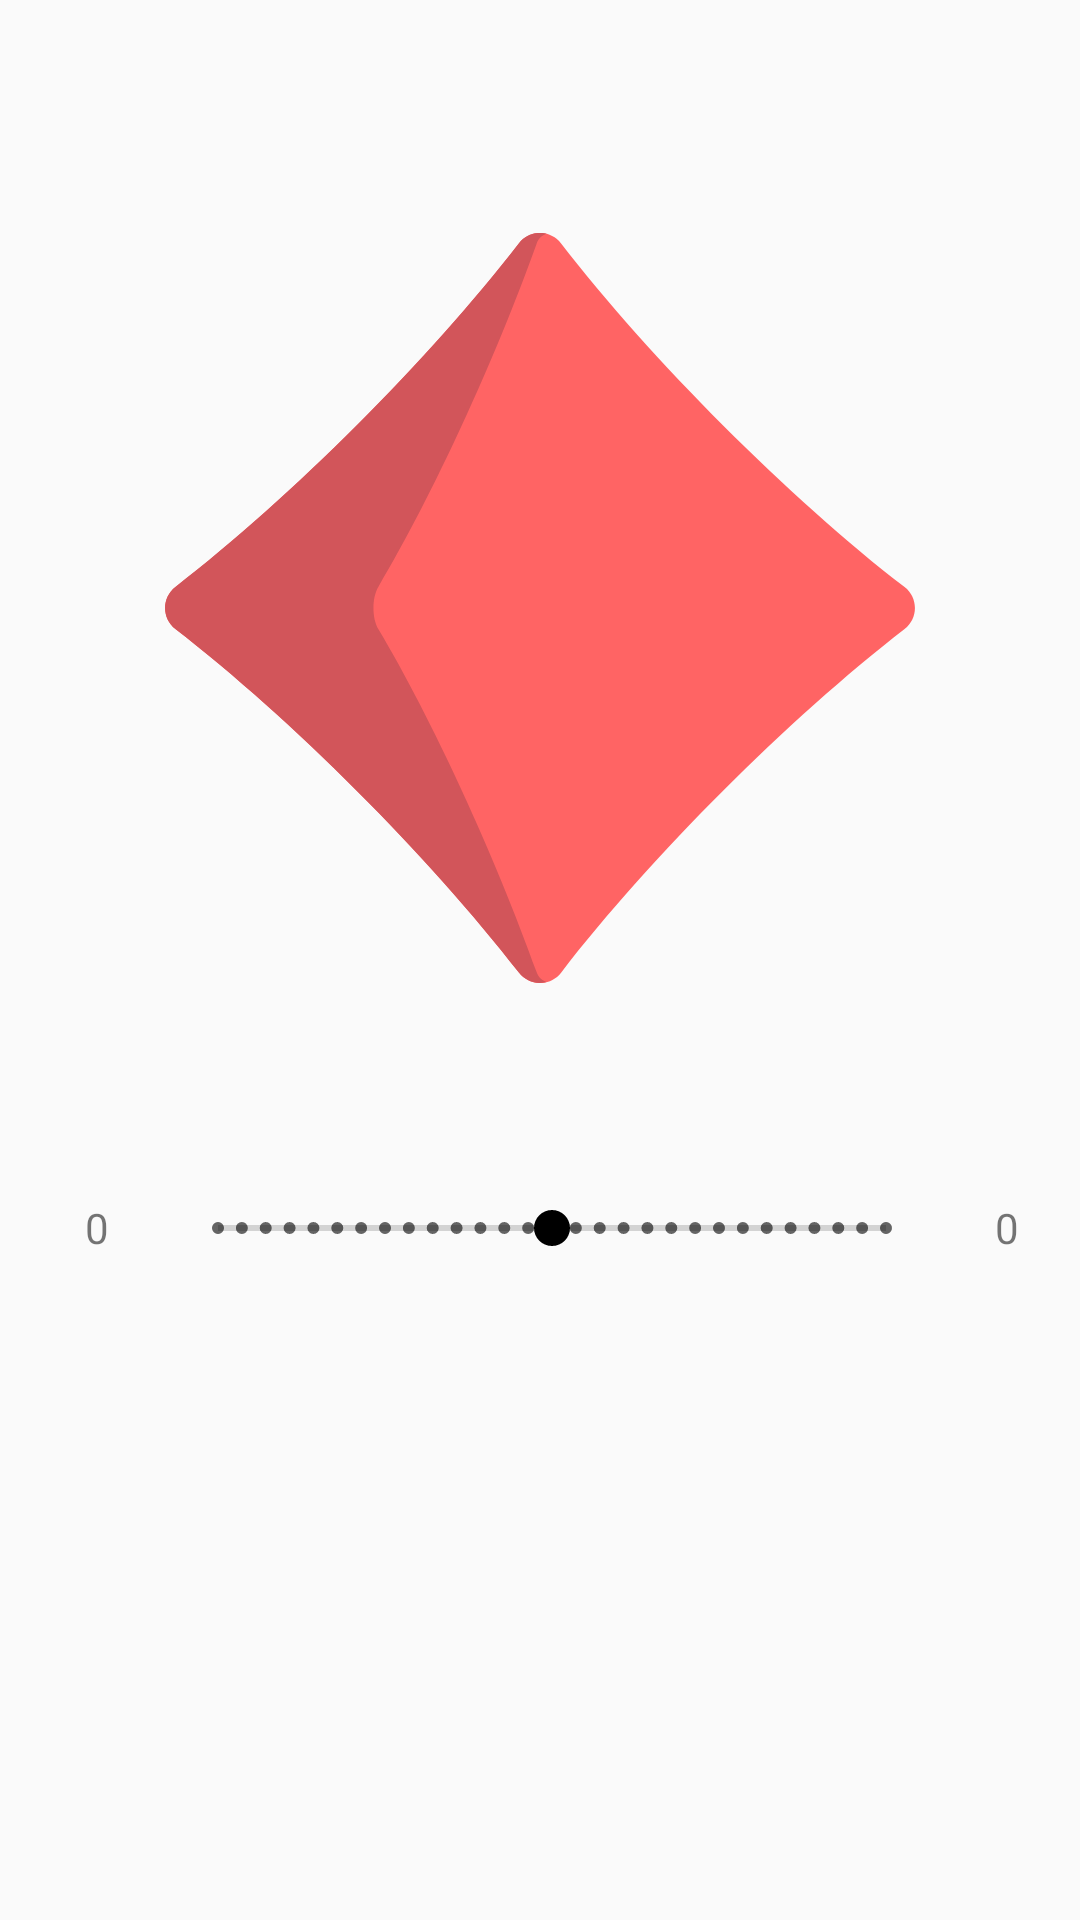

Reconstruct the res/layout file that produces this screen, plus the resources it refers to.
<!-- AndroidManifest.xml: application theme AppTheme -->
<!-- res/layout/fragment_diamonds.xml -->
<android.support.constraint.ConstraintLayout xmlns:android="http://schemas.android.com/apk/res/android"
    xmlns:app="http://schemas.android.com/apk/res-auto"
    xmlns:tools="http://schemas.android.com/tools"
    android:id="@+id/frameLayout"
    android:layout_width="match_parent"
    android:layout_height="match_parent"
    tools:context="com.areeni.slidefortrix.DiamondsFragment">


    <ImageView
        android:id="@+id/DiamondsImage"
        android:layout_width="0dp"
        android:layout_height="250dp"
        android:layout_marginBottom="8dp"
        android:layout_marginEnd="8dp"
        android:layout_marginStart="8dp"
        android:layout_marginTop="24dp"
        android:src="@drawable/ic_diamonds"
        app:layout_constraintBottom_toBottomOf="parent"
        app:layout_constraintEnd_toEndOf="parent"
        app:layout_constraintStart_toStartOf="parent"
        app:layout_constraintTop_toTopOf="parent"
        app:layout_constraintVertical_bias="0.14999998" />

    <SeekBar
        android:id="@+id/Dseek"
        style="@style/Widget.AppCompat.SeekBar.Discrete"
        android:layout_width="0dp"
        android:layout_height="wrap_content"
        android:layout_marginEnd="8dp"
        android:layout_marginStart="8dp"
        android:max="28"
        android:progress="14"
        android:progressTint="@android:color/transparent"
        app:layout_constraintBottom_toTopOf="@+id/team1D"
        app:layout_constraintEnd_toStartOf="@+id/team2D"
        app:layout_constraintHorizontal_bias="1.0"
        app:layout_constraintStart_toEndOf="@+id/team1D"
        app:layout_constraintTop_toBottomOf="@+id/team1D" />

    <TextView
        android:id="@+id/team1D"
        android:layout_width="wrap_content"
        android:layout_height="wrap_content"
        android:layout_marginStart="8dp"
        android:layout_marginTop="72dp"
        android:minEms="2"
        android:text="@string/zero"
        android:textAlignment="center"
        app:layout_constraintStart_toStartOf="@+id/DiamondsImage"
        app:layout_constraintTop_toBottomOf="@+id/DiamondsImage" />

    <TextView
        android:id="@+id/team2D"
        android:layout_width="wrap_content"
        android:layout_height="wrap_content"
        android:layout_marginEnd="8dp"
        android:minEms="2"
        android:text="@string/zero"
        android:textAlignment="center"
        app:layout_constraintBottom_toTopOf="@+id/Dseek"
        app:layout_constraintEnd_toEndOf="parent"
        app:layout_constraintTop_toBottomOf="@+id/Dseek" />
</android.support.constraint.ConstraintLayout>
<!-- resources referenced by this layout -->
<resources>
  <!-- drawable ic_diamonds (drawable) -->
  <vector xmlns:android="http://schemas.android.com/apk/res/android"
          android:width="511dp"
          android:height="511dp"
          android:viewportWidth="511.999"
          android:viewportHeight="511.999">
      <path
          android:pathData="M270.4,7.1c61.4,79.5 155.1,173.1 234.5,234.6c9.4,7.3 9.4,21.4 0,28.7c-79.4,61.4 -173.1,155.1 -234.5,234.6c-7.3,9.4 -21.4,9.4 -28.7,0C180.2,425.5 86.6,331.8 7.1,270.4c-9.4,-7.3 -9.4,-21.4 0,-28.7C86.6,180.2 180.2,86.5 241.6,7.1C248.9,-2.4 263.1,-2.4 270.4,7.1z"
          android:fillColor="#FF6464"/>
      <path
          android:pathData="M253.8,504.9c-28.3,-79.4 -71.5,-173.1 -108.2,-234.6c-4.4,-7.3 -4.4,-21.4 0,-28.7c36.6,-61.4 79.8,-155.1 108.2,-234.6c1.4,-3.9 4.3,-5.7 6.7,-6.5c-6.7,-1.7 -14.2,0.4 -18.9,6.5C180.2,86.5 86.6,180.2 7.1,241.6c-9.4,7.3 -9.4,21.4 0,28.7c79.4,61.4 173.1,155.1 234.5,234.6c4.7,6.1 12.2,8.2 18.9,6.5C258.1,510.6 255.2,508.9 253.8,504.9z"
          android:fillColor="#D2555A"/>
  </vector>
  <string name="zero">0</string>
  <style name="AppTheme" parent="Theme.AppCompat.Light.DarkActionBar">
          
          <item name="colorPrimary">@android:color/holo_green_light</item>
          <item name="colorPrimaryDark">@android:color/holo_green_dark</item>
          <item name="colorAccent">@android:color/black</item>
      </style>
</resources>
